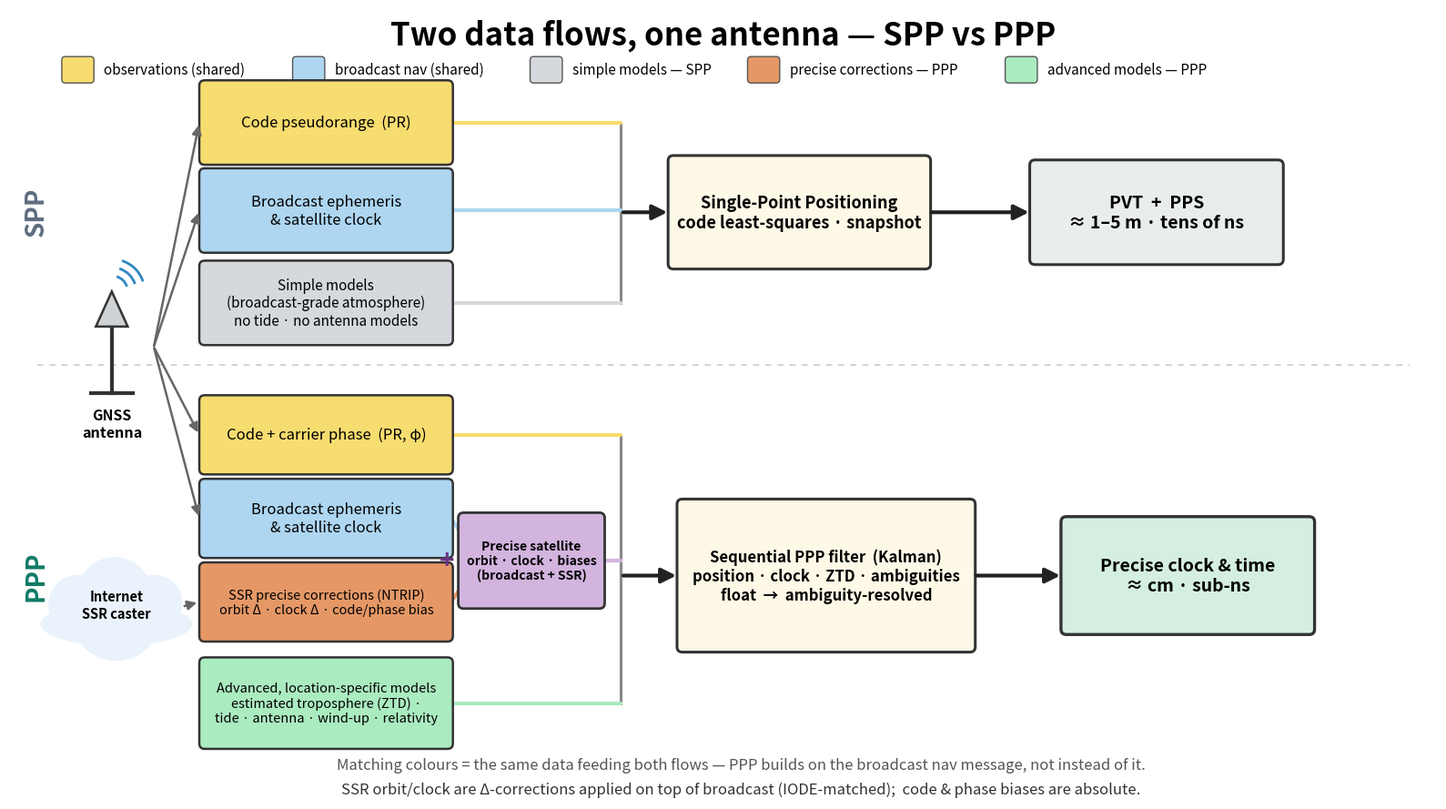

This figure's Python source:
#!/usr/bin/env python3
"""draw_dataflow_spp_vs_ppp.py — SPP-vs-PPP *data-flow* slide (16:9).

Companion to draw_receiver_block_diagram.py ("one set of raw observations ->
two timing solutions").  Where that slide shows the hardware split, this one
follows the *data*: what each estimator consumes.

  TOP lane  — SPP: code pseudorange + broadcast ephemeris/clock + a *simple*
              (broadcast-grade) atmosphere model, with NO tide or antenna
              models -> snapshot code least-squares -> metre-class PVT/PPS.
  BOTTOM lane — PPP: code + carrier phase, the SAME broadcast ephemeris, plus a
              real-time SSR correction stream and *advanced, location-specific*
              models (estimated troposphere, Earth-tide, antenna, wind-up,
              relativity) -> sequential filter -> cm / sub-ns time.

Both data flows start at one antenna (observations + broadcast nav are decoded
from the live signal); the SSR stream arrives separately from an internet
caster.  Colour links the elements common to both flows.

Sized for projection: large fonts, few boxes.

16:9, vector PDF + PNG.
"""
import os
import sys
import matplotlib
matplotlib.use("Agg")
import matplotlib.pyplot as plt
from matplotlib.patches import FancyBboxPatch, Polygon, Circle, Ellipse, Arc

# palette
C_OBS = "#f7dc6f"      # raw observations (shared)
C_BC = "#aed6f1"       # broadcast nav message (shared)
C_SIMPLE = "#d5d8dc"   # simple / broadcast-grade models (SPP)
C_SSR = "#e59866"      # real-time precise corrections (PPP)
C_ADV = "#abebc0"      # advanced, location-specific models (PPP)
C_MERGE = "#d2b4de"    # broadcast + SSR = precise satellite
C_EST = "#fef9e7"      # estimator
C_OUT_SPP = "#eaeded"
C_OUT_PPP = "#d4efdf"


def box(ax, xc, yc, w, h, text, fc, fs=12, ec="#333333", lw=1.8, weight="normal"):
    ax.add_patch(FancyBboxPatch((xc - w / 2, yc - h / 2), w, h,
                                boxstyle="round,pad=0.02,rounding_size=0.06",
                                fc=fc, ec=ec, lw=lw, zorder=3))
    ax.text(xc, yc, text, ha="center", va="center", fontsize=fs, zorder=4,
            weight=weight)


def feed(ax, p1, p2, color):
    ax.plot([p1[0], p2[0]], [p1[1], p2[1]], color=color, lw=3.0,
            solid_capstyle="round", zorder=2)


def arrow(ax, p1, p2, color="#222222", lw=3.0):
    ax.annotate("", xy=p2, xytext=p1,
                arrowprops=dict(arrowstyle="-|>", color=color, lw=lw,
                                shrinkA=2, shrinkB=2, mutation_scale=24), zorder=5)


def thin_arrow(ax, p1, p2, color="#666666"):
    ax.annotate("", xy=p2, xytext=p1,
                arrowprops=dict(arrowstyle="-|>", color=color, lw=1.8,
                                shrinkA=1, shrinkB=2, mutation_scale=15), zorder=4)


def draw_antenna(ax, cx, cy, s=1.0):
    ax.plot([cx, cx], [cy - 0.5 * s, cy + 0.22 * s], color="#333", lw=3.0, zorder=4)
    ax.add_patch(Polygon([[cx - 0.17 * s, cy + 0.22 * s], [cx + 0.17 * s, cy + 0.22 * s],
                          [cx, cy + 0.6 * s]], closed=True, fc="#cfd2d4",
                         ec="#333", lw=1.8, zorder=4))
    ax.plot([cx - 0.22 * s, cx + 0.22 * s], [cy - 0.5 * s, cy - 0.5 * s],
            color="#333", lw=3.0, zorder=4)
    for r in (0.34, 0.52, 0.70):
        ax.add_patch(Arc((cx, cy + 0.6 * s), r * s, r * s, angle=0,
                         theta1=18, theta2=72, color="#2e86c1", lw=2.0, zorder=3))
    ax.text(cx, cy - 0.66 * s, "GNSS\nantenna", ha="center", va="top",
            fontsize=11.5, weight="bold")


def draw_cloud(ax, cx, cy, s=1.0, fc="#eaf2fb"):
    for dx, dy, r in [(-0.42, 0.02, 0.34), (-0.02, 0.14, 0.42),
                      (0.42, 0.04, 0.32), (0.0, -0.12, 0.5)]:
        ax.add_patch(Circle((cx + dx * s, cy + dy * s), r * s, fc=fc, ec="none",
                            zorder=3))
    ax.add_patch(Ellipse((cx, cy - 0.2 * s), 1.7 * s, 0.5 * s, fc=fc, ec="none",
                         zorder=3))
    ax.text(cx, cy + 0.02 * s, "Internet\nSSR caster", ha="center", va="center",
            fontsize=10.5, zorder=5, weight="bold")


def main():
    out_dir = sys.argv[sys.argv.index("--out-dir") + 1] if "--out-dir" in sys.argv else "."
    fig, ax = plt.subplots(figsize=(16, 9))
    ax.set_xlim(0, 16); ax.set_ylim(0, 9); ax.axis("off")

    # ── title + colour legend ───────────────────────────────────────────────
    ax.text(8.0, 8.70, "Two data flows, one antenna — SPP vs PPP",
            ha="center", va="center", fontsize=25, weight="bold")
    legend = [(C_OBS, "observations (shared)"),
              (C_BC, "broadcast nav (shared)"),
              (C_SIMPLE, "simple models — SPP"),
              (C_SSR, "precise corrections — PPP"),
              (C_ADV, "advanced models — PPP")]
    lx = 0.6
    for fc, lab in legend:
        ax.add_patch(FancyBboxPatch((lx, 8.16), 0.34, 0.28,
                                    boxstyle="round,pad=0.01,rounding_size=0.04",
                                    fc=fc, ec="#555", lw=1.0, zorder=3))
        ax.text(lx + 0.46, 8.30, lab, ha="left", va="center", fontsize=11)
        lx += 0.46 + 0.075 * len(lab) + 0.55

    ax.axhline(4.95, 0.02, 0.98, color="#cccccc", lw=1.2, ls=(0, (4, 4)))

    # ── lane labels ─────────────────────────────────────────────────────────
    ax.text(0.30, 6.70, "SPP", rotation=90, ha="center", va="center",
            fontsize=20, weight="bold", color="#5d6d7e")
    ax.text(0.30, 2.55, "PPP", rotation=90, ha="center", va="center",
            fontsize=20, weight="bold", color="#117a65")

    # ── data-flow sources (the start) ───────────────────────────────────────
    draw_antenna(ax, 1.15, 5.15, s=1.05)
    draw_cloud(ax, 1.2, 2.2, s=1.0)

    BXL = 2.15                    # input-box left edge
    IXC, IW = 3.55, 2.8          # input column centre / width

    # ════ SPP lane ══════════════════════════════════════════════════════════
    spp = [
        (7.70, C_OBS, "Code pseudorange  (PR)", 12),
        (6.70, C_BC, "Broadcast ephemeris\n& satellite clock", 12),
        (5.65, C_SIMPLE,
         "Simple models\n(broadcast-grade atmosphere)\nno tide · no antenna models", 11),
    ]
    for y, fc, txt, fs in spp:
        box(ax, IXC, y, IW, 0.92, txt, fc, fs=fs)
    bus_x = 6.85
    ax.plot([bus_x, bus_x], [5.65, 7.70], color="#888", lw=2.2, zorder=1)
    for y, fc, _, _ in spp:
        feed(ax, (IXC + IW / 2, y), (bus_x, y), fc)
    box(ax, 8.85, 6.68, 2.9, 1.25,
        "Single-Point Positioning\ncode least-squares · snapshot", C_EST,
        fs=13, weight="bold", lw=2.2)
    arrow(ax, (bus_x, 6.68), (7.4, 6.68))
    box(ax, 12.85, 6.68, 2.8, 1.15, "PVT  +  PPS\n≈ 1–5 m · tens of ns",
        C_OUT_SPP, fs=14, weight="bold", lw=2.2)
    arrow(ax, (10.3, 6.68), (11.45, 6.68))

    # ════ PPP lane ══════════════════════════════════════════════════════════
    box(ax, IXC, 4.15, IW, 0.86, "Code + carrier phase  (PR, φ)", C_OBS, fs=12)
    box(ax, IXC, 3.20, IW, 0.86, "Broadcast ephemeris\n& satellite clock", C_BC, fs=12)
    box(ax, IXC, 2.25, IW, 0.86,
        "SSR precise corrections (NTRIP)\norbit Δ · clock Δ · code/phase bias",
        C_SSR, fs=10.5)
    box(ax, IXC, 1.10, IW, 1.0,
        "Advanced, location-specific models\nestimated troposphere (ZTD) ·\n"
        "tide · antenna · wind-up · relativity", C_ADV, fs=10.5)

    # broadcast + SSR -> precise-satellite merge node
    mnode = (5.85, 2.72)
    box(ax, mnode[0], mnode[1], 1.6, 1.05,
        "Precise satellite\norbit · clock · biases\n(broadcast + SSR)", C_MERGE,
        fs=10, weight="bold", lw=2.0)
    feed(ax, (IXC + IW / 2, 3.20), (mnode[0] - 0.8, 3.05), C_BC)
    feed(ax, (IXC + IW / 2, 2.25), (mnode[0] - 0.8, 2.40), C_SSR)
    ax.text(mnode[0] - 0.95, 2.72, "+", ha="center", va="center", fontsize=20,
            weight="bold", color="#6c3483", zorder=6)

    bus_xp = 6.85
    ax.plot([bus_xp, bus_xp], [1.10, 4.15], color="#888", lw=2.2, zorder=1)
    feed(ax, (IXC + IW / 2, 4.15), (bus_xp, 4.15), C_OBS)
    feed(ax, (mnode[0] + 0.8, 2.72), (bus_xp, 2.72), C_MERGE)
    feed(ax, (IXC + IW / 2, 1.10), (bus_xp, 1.10), C_ADV)
    box(ax, 9.15, 2.55, 3.3, 1.7,
        "Sequential PPP filter  (Kalman)\nposition · clock · ZTD · ambiguities\n"
        "float  →  ambiguity-resolved", C_EST, fs=12, weight="bold", lw=2.2)
    arrow(ax, (bus_xp, 2.55), (7.5, 2.55))
    box(ax, 13.2, 2.55, 2.8, 1.3, "Precise clock & time\n≈ cm · sub-ns",
        C_OUT_PPP, fs=14, weight="bold", lw=2.4)
    arrow(ax, (10.8, 2.55), (11.8, 2.55))

    # ── source -> box arrows (everything starts at the antenna / caster) ────
    for y in (7.70, 6.70, 4.15, 3.20):       # obs + broadcast eph, both lanes
        thin_arrow(ax, (1.62, 5.15), (BXL - 0.02, y))
    thin_arrow(ax, (1.95, 2.2), (BXL - 0.02, 2.25))   # caster -> SSR

    # ── footnotes ───────────────────────────────────────────────────────────
    ax.text(8.2, 0.40,
            "Matching colours = the same data feeding both flows — PPP builds on "
            "the broadcast nav message, not instead of it.",
            ha="center", va="center", fontsize=12, color="#555", style="italic")
    ax.text(8.2, 0.12,
            "SSR orbit/clock are Δ-corrections applied on top of broadcast "
            "(IODE-matched);  code & phase biases are absolute.",
            ha="center", va="center", fontsize=12, color="#333")

    fig.tight_layout()
    os.makedirs(out_dir, exist_ok=True)
    out = os.path.join(out_dir, "dataflow_spp_vs_ppp")
    fig.savefig(out + ".pdf"); fig.savefig(out + ".png", dpi=200)
    plt.close(fig)
    print(f"wrote {out}.pdf/.png")


if __name__ == "__main__":
    main()
